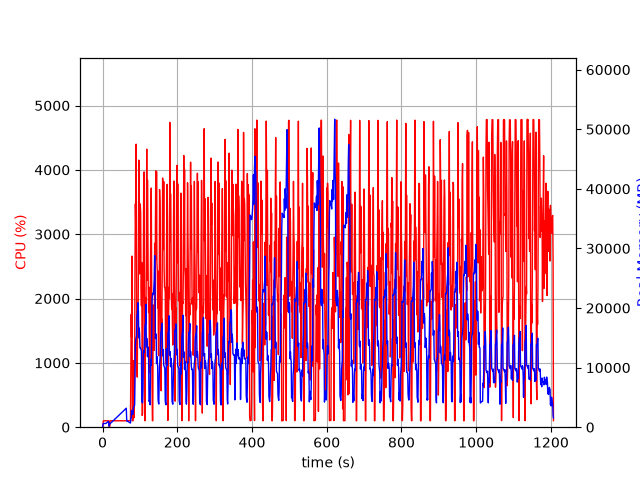

The table this chart was drawn from, first rows:
elapsed_time, nproc, cpu, mem_real, mem_virtual
3.695487976074219e-05, 2, 0.0, 9.938, 1020
1.005, 4, 5.9, 444.7, 4216
2.014, 4, 99.2, 619.7, 4408
3.023, 4, 99.2, 621.5, 4436
4.031, 4, 100.2, 621.1, 4436
5.039, 4, 99.2, 621.3, 4436
6.047, 4, 100.1, 621.8, 4436
7.055, 4, 99.0, 621.8, 4436
8.066, 4, 101.0, 620.7, 4436
9.076, 4, 99.1, 632.0, 4436
10.09, 4, 99.0, 687.3, 4484
11.09, 4, 100.0, 739.3, 4540
12.1, 4, 100.1, 783.4, 4604
13.11, 4, 100.1, 833.5, 4690
14.12, 4, 99.1, 891.1, 4786
15.13, 4, 100.0, 931.5, 4786
16.14, 4, 100.1, 971.5, 4786
17.15, 2, 24.7, 191.2, 3579
18.16, 2, 0.0, 207.5, 221.8
19.17, 2, 0.0, 535.5, 4124
20.18, 2, 100.1, 593.5, 4184
21.19, 2, 100.0, 655.5, 4224
22.2, 2, 99.0, 717.5, 4328
23.21, 2, 101.0, 767.5, 4400
24.22, 2, 100.1, 829.5, 4400
25.23, 2, 100.0, 883.5, 4480
26.24, 2, 100.1, 945.5, 4576
27.25, 2, 99.0, 1008, 4576
28.26, 2, 100.0, 1068, 4698
29.27, 2, 100.2, 1128, 4826
30.28, 2, 99.1, 1188, 4826
31.29, 2, 100.0, 1246, 4826
32.3, 2, 101.0, 1306, 4986
33.31, 2, 99.0, 1368, 4986
34.32, 2, 101.0, 1430, 5178
35.33, 2, 99.1, 1488, 5178
36.33, 2, 99.1, 1550, 5190
37.34, 2, 101.0, 1612, 5190
38.35, 2, 99.1, 1672, 5414
39.36, 2, 100.1, 1730, 5414
40.37, 2, 101.1, 1792, 5414
41.38, 2, 99.0, 1854, 5670
42.39, 2, 100.0, 1914, 5670
43.4, 2, 100.0, 1976, 5670
44.41, 2, 99.1, 2038, 5684
45.42, 2, 100.0, 2098, 5684
46.43, 2, 100.1, 2160, 6004
47.44, 2, 101.0, 2220, 6004
48.45, 2, 99.1, 2280, 6004
49.46, 2, 99.1, 2340, 6004
50.47, 2, 101.0, 2400, 6004
51.48, 2, 99.0, 2462, 6388
52.49, 2, 101.0, 2522, 6388
53.5, 2, 100.0, 2582, 6388
54.51, 2, 99.1, 2644, 6404
55.52, 2, 100.1, 2704, 6404
56.53, 2, 99.0, 2768, 6404
57.54, 2, 100.0, 2828, 6852
58.55, 2, 100.1, 2886, 6852
59.55, 2, 100.0, 2948, 6852
... 1,133 more rows
